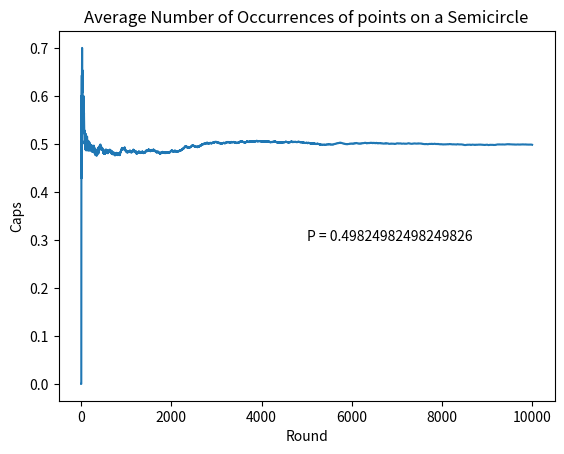

Python code for this plot:
import numpy as np
import matplotlib.pyplot as plt
import math

rounds = 10000
avg = np.zeros(rounds)
inSemi = 0


for i in range(1, rounds):
    p1 = np.random.random() * math.pi * 2
    p2 = np.random.random() * math.pi * 2
    p3 = np.random.random() * math.pi * 2
    
    if(abs(p1 - p2) < math.pi and abs (p1 - p3) < math.pi and abs(p2 - p3) < math.pi):
        inSemi = inSemi + 1
   
    avg[i] = inSemi / i

plt.plot(avg)
plt.title("Average Number of Occurrences of points on a Semicircle");
plt.xlabel("Round")
plt.ylabel("Caps")
plt.annotate("P = " +  str(avg[rounds -1]), xy = (rounds - 5000, avg[rounds - 1] - .2))
plt.show()
